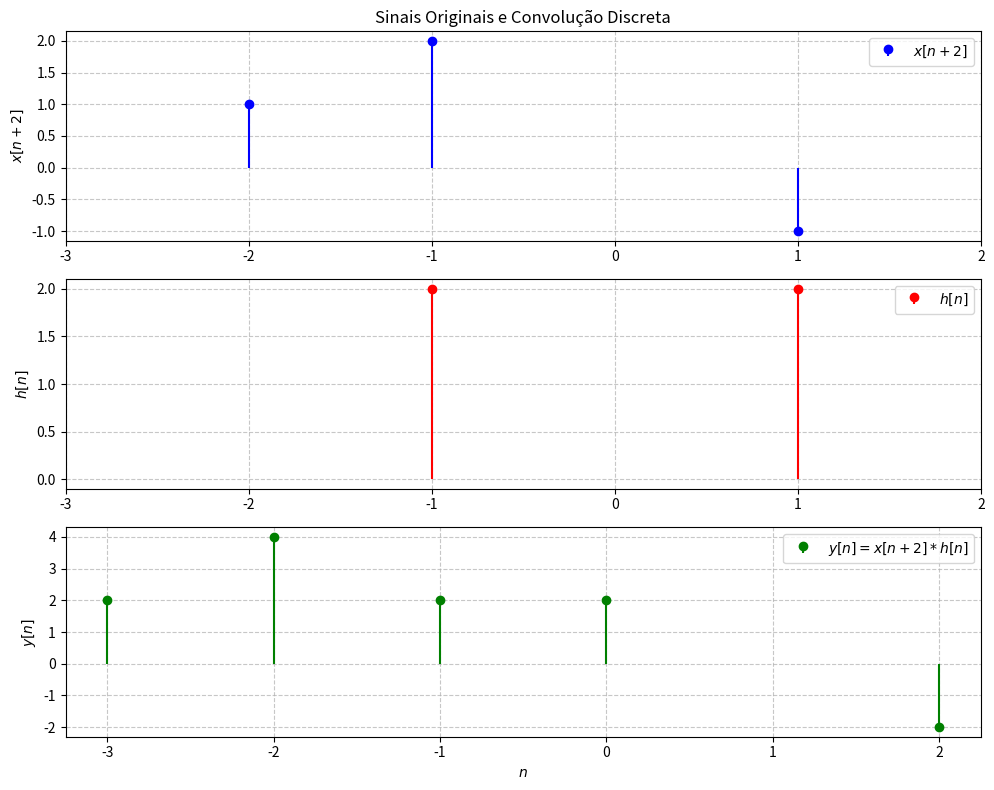

Source code (Python):
import numpy as np
import matplotlib.pyplot as plt

# Definir as sequências
def x_shifted(n):
    return (n == -2) + 2*(n == -1) - (n == 1)  # x[n+2] = δ[n+2] + 2δ[n+1] - δ[n-1]

def h_n(n):
    return 2*(n == -1) + 2*(n == 1)  # h[n] = 2δ[n+1] + 2δ[n-1]

# Índices e valores
n_x = np.array([-2, -1, 1])
x_values = np.array([1, 2, -1])

n_h = np.array([-1, 1])
h_values = np.array([2, 2])

n_result = np.array([-3, -2, -1, 0, 2])
y_values = np.array([2, 4, 2, 2, -2])

# Plotagem com subplots
plt.figure(figsize=(10, 8))

# Subplot 1: x[n+2]
plt.subplot(3, 1, 1)
plt.stem(n_x, x_values, linefmt='b-', markerfmt='bo', basefmt=' ', label='$x[n+2]$')
plt.title('Sinais Originais e Convolução Discreta')
plt.ylabel('$x[n+2]$')
plt.grid(True, linestyle='--', alpha=0.7)
plt.xticks(np.arange(-3, 3))
plt.legend()

# Subplot 2: h[n]
plt.subplot(3, 1, 2)
plt.stem(n_h, h_values, linefmt='r-', markerfmt='ro', basefmt=' ', label='$h[n]$')
plt.ylabel('$h[n]$')
plt.grid(True, linestyle='--', alpha=0.7)
plt.xticks(np.arange(-3, 3))
plt.legend()

# Subplot 3: y[n]
plt.subplot(3, 1, 3)
plt.stem(n_result, y_values, linefmt='g-', markerfmt='go', basefmt=' ', label='$y[n] = x[n+2] * h[n]$')
plt.xlabel('$n$')
plt.ylabel('$y[n]$')
plt.grid(True, linestyle='--', alpha=0.7)
plt.xticks(np.arange(-3, 3))
plt.legend()

plt.tight_layout()
plt.show()

